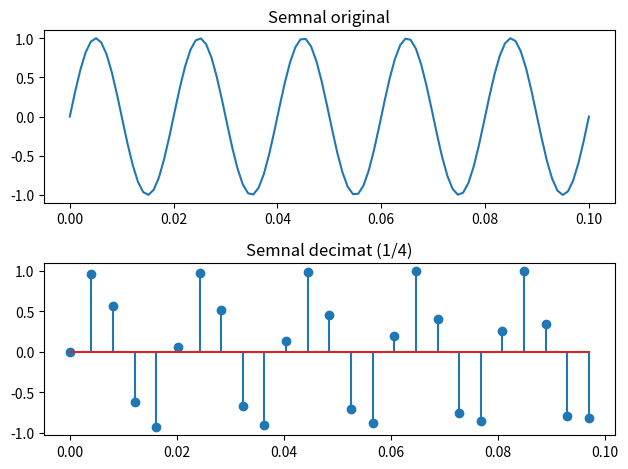

The script that saved this image: (Note: this script raises an exception after producing the figure.)
import numpy as np
import matplotlib.pyplot as plt

# ex7 - decimare semnal
fs = 500
f = 50
t = np.linspace(0, 0.1, 100)
x = np.sin(2*np.pi*f*t)

# a) pastram 0,4,8,...
x_dec = x[::4]
t_dec = t[::4]

fig, ax = plt.subplots(2)
ax[0].plot(t, x)
ax[0].set_title('Semnal original')
ax[1].stem(t_dec, x_dec)
ax[1].set_title('Semnal decimat (1/4)')
plt.tight_layout()
plt.savefig('Lab2/ex7a.pdf')
plt.show()

# b) pastram 1,5,9,...
x_dec2 = x[1::4]
t_dec2 = t[1::4]

fig, ax = plt.subplots(2)
ax[0].stem(t_dec, x_dec)
ax[0].set_title('Decimat de la elem 0')
ax[1].stem(t_dec2, x_dec2)
ax[1].set_title('Decimat de la elem 1')
plt.tight_layout()
plt.savefig('Lab2/ex7b.pdf')
plt.show()
